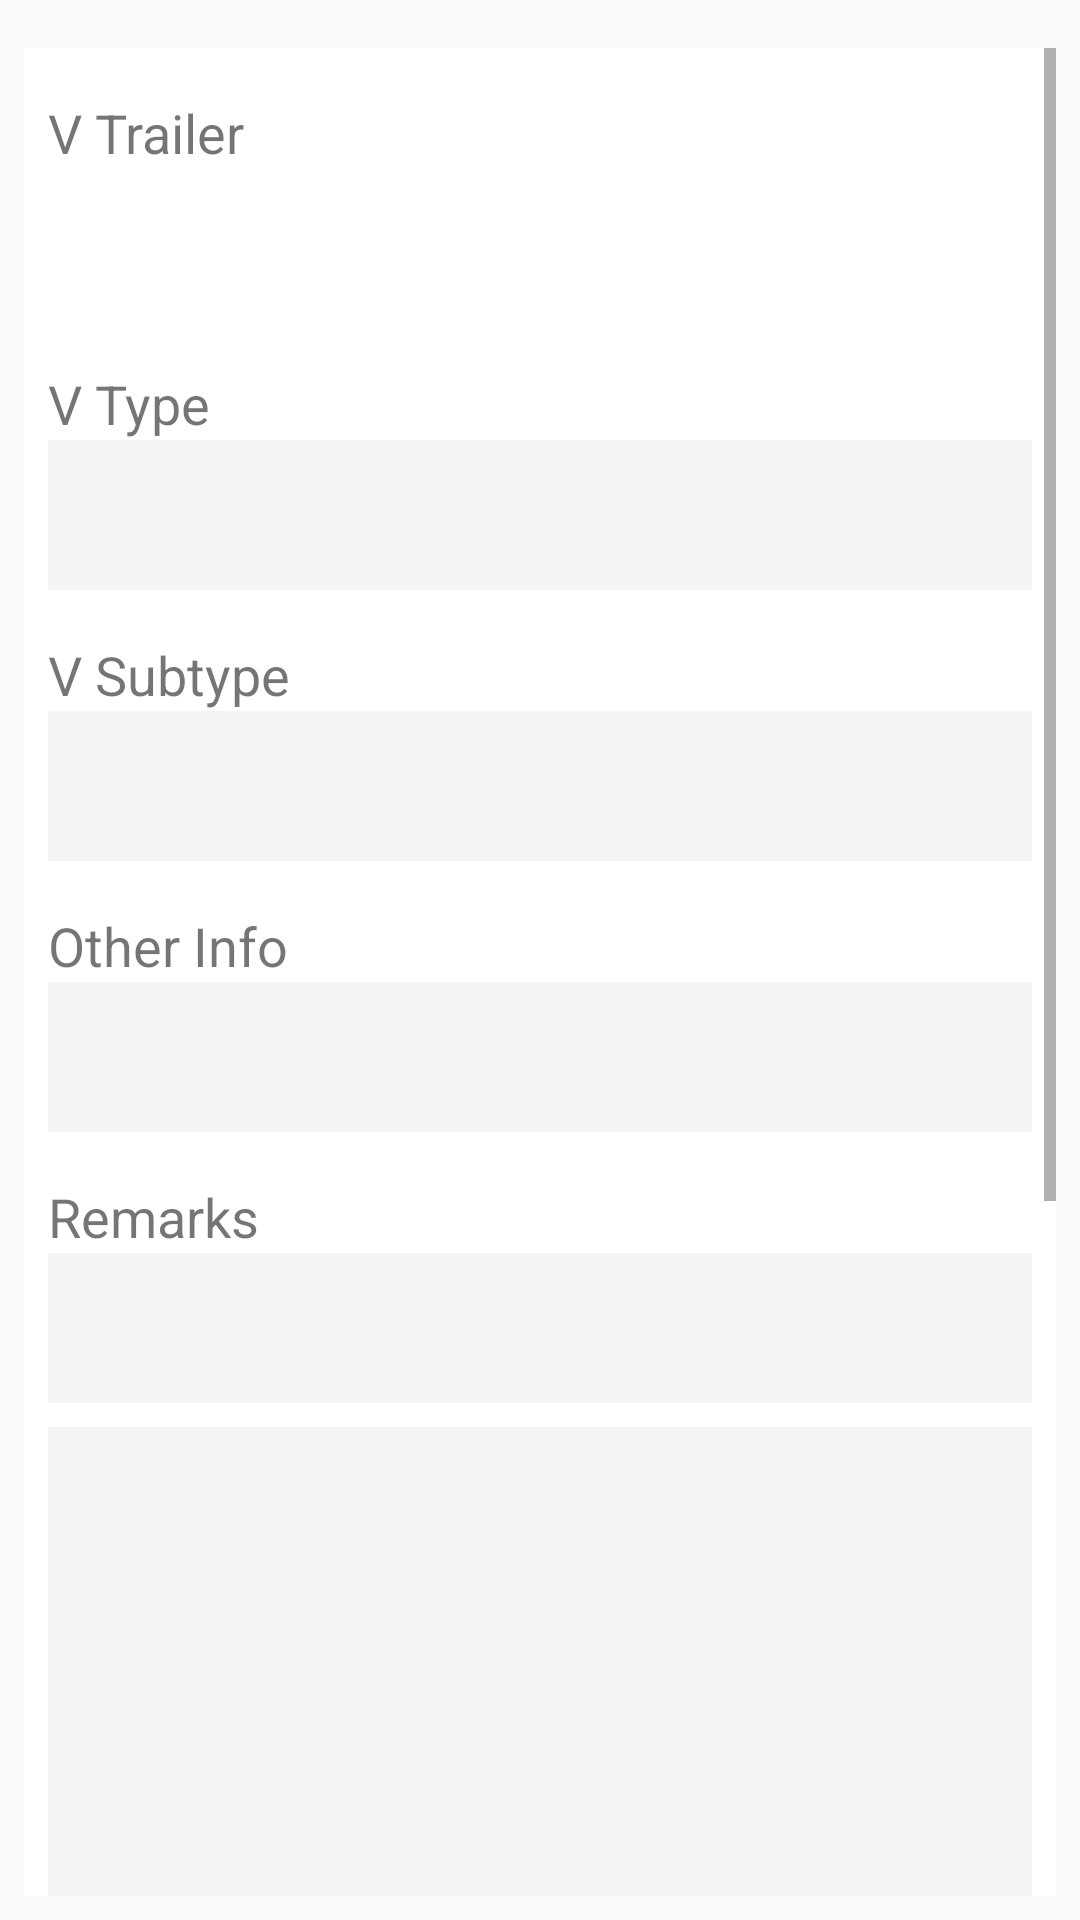

Android layout source for this screen:
<!-- AndroidManifest.xml: application theme AppTheme -->
<!-- res/layout/fragment_trailer_detail.xml -->
<LinearLayout xmlns:android="http://schemas.android.com/apk/res/android"
    xmlns:tools="http://schemas.android.com/tools"
    android:layout_width="match_parent"
    android:layout_height="match_parent"
    tools:context="com.coretal.carinspection.fragments.TrailerDetailFragment"
    android:textDirection="locale"
    android:orientation="vertical">

    <ScrollView
        android:layout_width="match_parent"
        android:layout_height="match_parent"
        android:layout_marginBottom="8dp"
        android:layout_marginEnd="8dp"
        android:layout_marginStart="8dp"
        android:layout_marginTop="16dp"
        android:background="@color/white">
        <LinearLayout
            android:layout_width="match_parent"
            android:layout_height="wrap_content"
            android:layout_margin="8dp"
            android:orientation="vertical"
            android:paddingBottom="16dp">

            <LinearLayout
                android:layout_width="match_parent"
                android:layout_height="wrap_content"
                android:layout_marginTop="8dp"
                android:layout_marginBottom="8dp"
                android:orientation="vertical">

                <TextView
                    android:layout_width="match_parent"
                    android:layout_height="wrap_content"
                    android:text="@string/v_trailer"
                    android:textSize="18sp" />

                <Spinner
                    android:id="@+id/trailer_spinner"
                    android:layout_width="match_parent"
                    android:layout_height="50dp"
                    android:background="@xml/spinner_bg"
                    />
            </LinearLayout>

            <LinearLayout
                android:layout_width="match_parent"
                android:layout_height="wrap_content"
                android:layout_marginTop="8dp"
                android:layout_marginBottom="8dp"
                android:orientation="vertical">

                <TextView
                    android:layout_width="match_parent"
                    android:layout_height="wrap_content"
                    android:text="@string/v_type"
                    android:textSize="18sp" />

                <TextView
                    android:id="@+id/type"
                    android:layout_width="match_parent"
                    android:layout_height="50dp"
                    android:background="@color/lightGray"
                    android:paddingStart="4dp"
                    android:paddingEnd="4dp"
                    android:gravity="center_vertical"
                    android:textSize="18sp"
                    />
            </LinearLayout>

            <LinearLayout
                android:layout_width="match_parent"
                android:layout_height="wrap_content"
                android:layout_marginTop="8dp"
                android:layout_marginBottom="8dp"
                android:orientation="vertical">

                <TextView
                    android:layout_width="match_parent"
                    android:layout_height="wrap_content"
                    android:text="@string/v_subtype"
                    android:textSize="18sp" />

                <TextView
                    android:id="@+id/subtype"
                    android:layout_width="match_parent"
                    android:layout_height="50dp"
                    android:background="@color/lightGray"
                    android:paddingStart="4dp"
                    android:paddingEnd="4dp"
                    android:gravity="center_vertical"
                    android:textSize="18sp"
                    />
            </LinearLayout>

            <LinearLayout
                android:layout_width="match_parent"
                android:layout_height="wrap_content"
                android:layout_marginTop="8dp"
                android:layout_marginBottom="8dp"
                android:orientation="vertical">

                <TextView
                    android:layout_width="match_parent"
                    android:layout_height="wrap_content"
                    android:text="@string/other_info"
                    android:textSize="18sp" />

                <TextView
                    android:id="@+id/details"
                    android:layout_width="match_parent"
                    android:layout_height="50dp"
                    android:background="@color/lightGray"
                    android:paddingStart="4dp"
                    android:paddingEnd="4dp"
                    android:gravity="center_vertical"
                    android:textSize="18sp"
                    />
            </LinearLayout>

            <LinearLayout
                android:layout_width="match_parent"
                android:layout_height="wrap_content"
                android:layout_marginTop="8dp"
                android:layout_marginBottom="8dp"
                android:orientation="vertical">

                <TextView
                    android:layout_width="match_parent"
                    android:layout_height="wrap_content"
                    android:text="@string/remarks"
                    android:textSize="18sp" />

                <EditText
                    android:id="@+id/remarks"
                    android:layout_width="match_parent"
                    android:layout_height="50dp"
                    android:background="@color/lightGray"
                    android:paddingStart="4dp"
                    android:paddingEnd="4dp"
                    android:gravity="center_vertical"
                    android:textSize="18sp"
                    />
            </LinearLayout>

            <FrameLayout
                android:id="@+id/trailer_fagment_container"
                android:layout_width="match_parent"
                android:layout_height="512dp"
                android:background="@color/lightGray">

            </FrameLayout>
        </LinearLayout>
    </ScrollView>
</LinearLayout>
<!-- resources referenced by this layout -->
<resources>
  <color name="lightGray">#f4f4f4</color>
  <color name="white">#fff</color>
  <string name="other_info">Other Info</string>
  <string name="remarks">Remarks</string>
  <string name="v_subtype">V Subtype</string>
  <string name="v_trailer">V Trailer</string>
  <string name="v_type">V Type</string>
  <style name="AppTheme" parent="Theme.AppCompat.Light.DarkActionBar">
          
          <item name="colorPrimary">@color/colorPrimary</item>
          <item name="colorPrimaryDark">@color/colorPrimaryDark</item>
          <item name="colorAccent">@color/colorAccent</item>
          
          <item name="preferenceTheme">@style/PreferenceThemeOverlay.v14.Material</item>
  
      </style>
  <color name="colorPrimary">#417EB0</color>
  <color name="colorPrimaryDark">#417EB0</color>
  <color name="colorAccent">#417EB0</color>
</resources>
